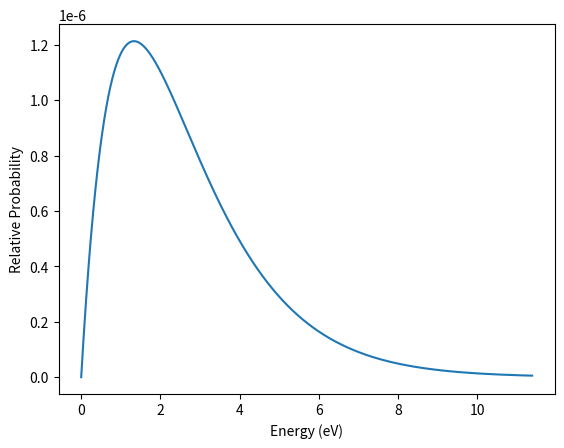

This figure's Python source:
import pandas as pd
import matplotlib.pyplot as plt
import numpy as np


T = 15459 # 2eV
me = 9.11*10**-31
pi = np.pi
kb = 1.38*10**-23


def vel2en(v):
    return 0.5*me*v**2


def en2vel(e):
    return np.sqrt(2*e/me)


def alpha(temp):
    return me/(2*kb*temp)


def a(temp):
    return np.sqrt(me/(2*pi*kb*temp))


def maxwell(v):
    return a(T)**3*4*pi*v**2*np.exp(-alpha(T)*v**2)


def main():

    velocity = np.linspace(1, 2 * 10 ** 6, 10000)  # change this only

    energy = [vel2en(x) / (1.6 * 10 ** -19) for x in velocity]
    probability = [maxwell(x) for x in velocity]
    plt.plot(energy, probability)

    print(energy[100:], energy[:100], sep='\n')
    plt.xlabel('Energy (eV)')
    plt.ylabel('Relative Probability')
    plt.savefig('maxwell.png')
    plt.show()


if __name__ == '__main__':
    main()